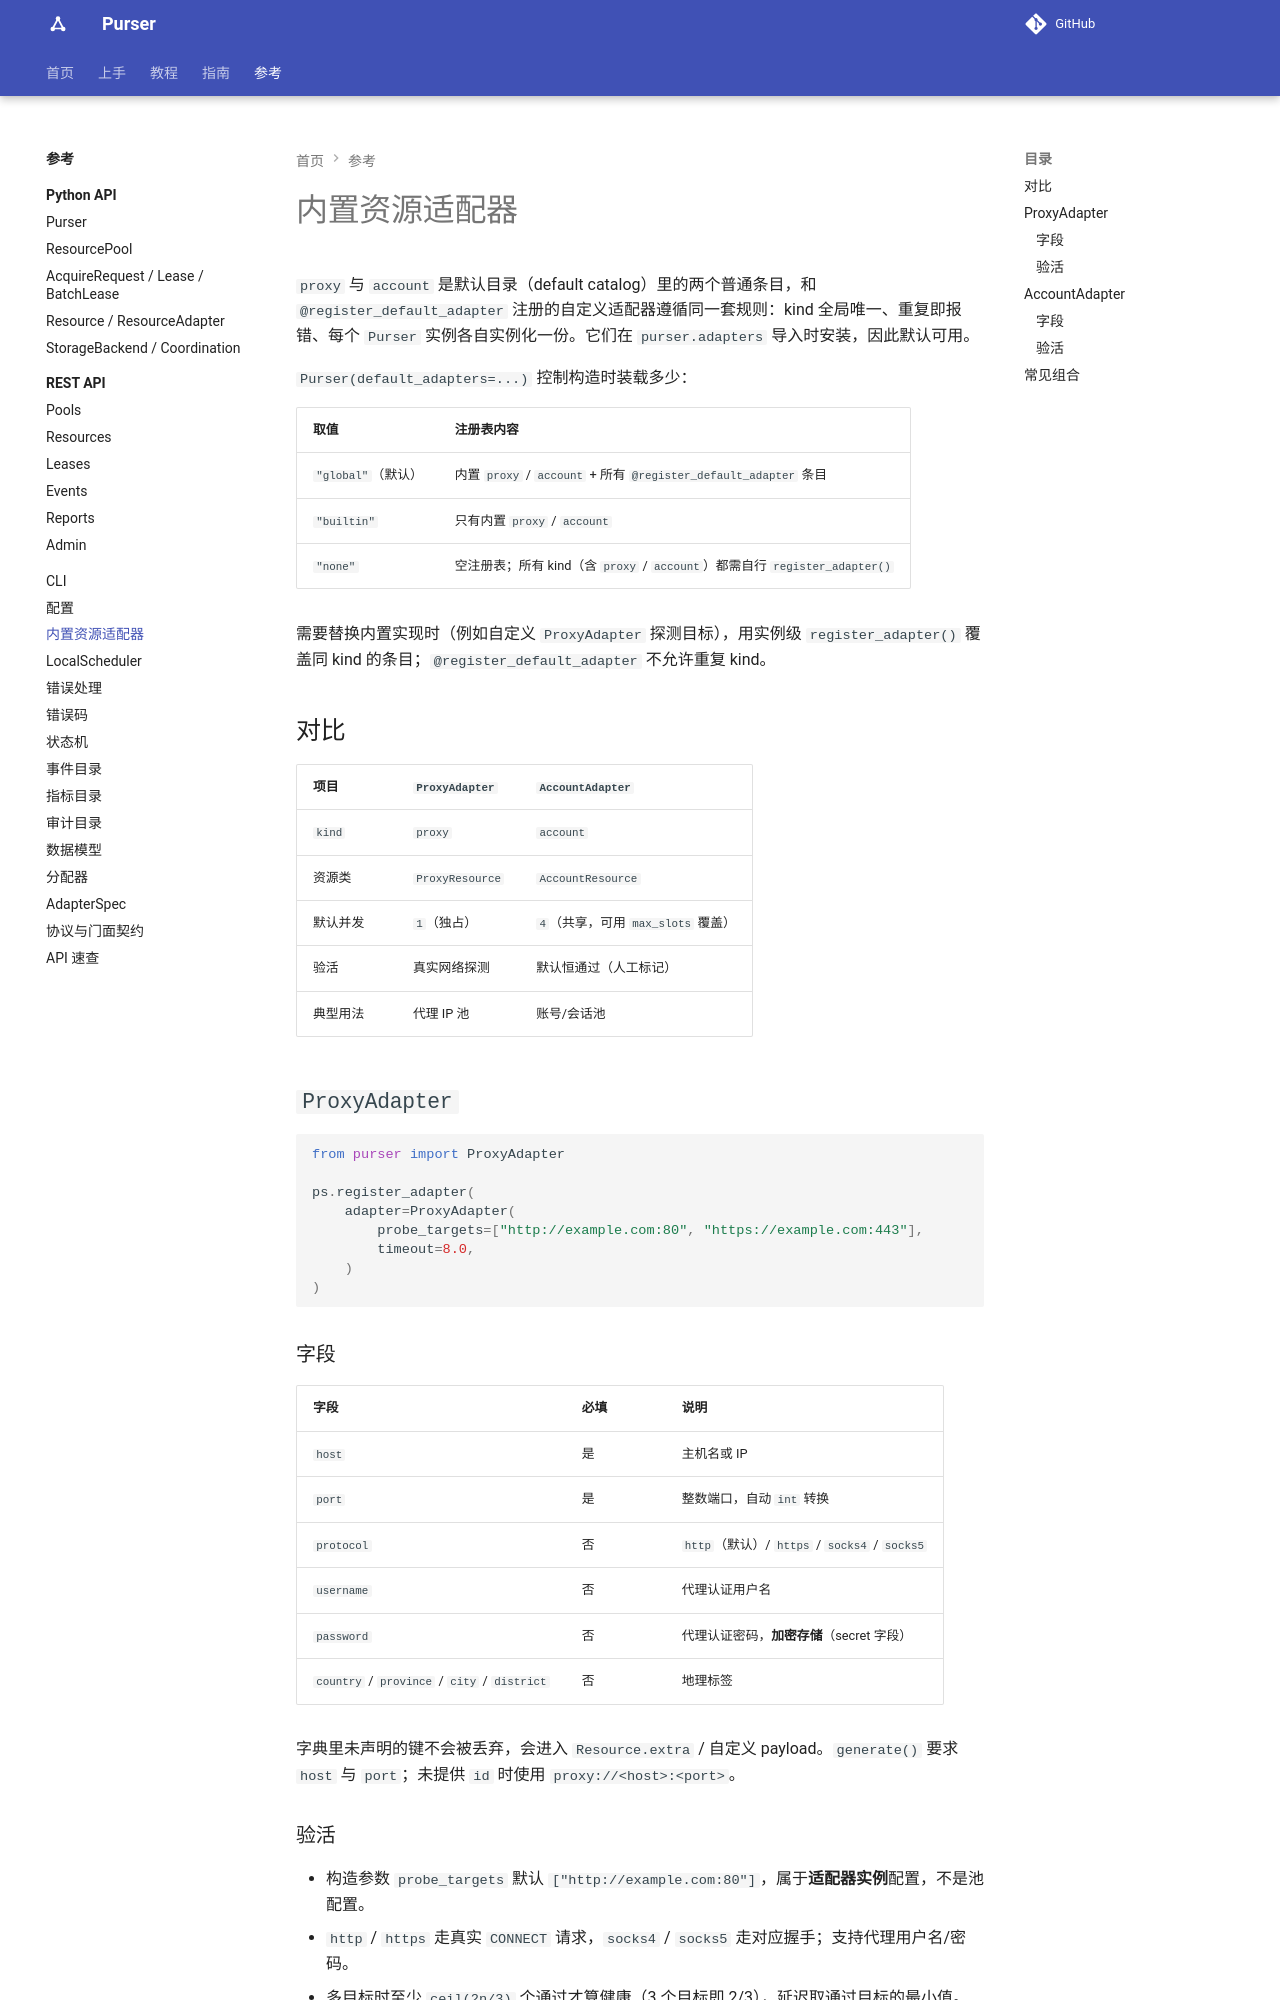

repository: kusen-alpha/purser · page: reference/resource-adapters/index.html · generator: mkdocs

# 内置资源适配器

`proxy` 与 `account` 是默认目录（default catalog）里的两个普通条目，和 `@register_default_adapter` 注册的自定义适配器遵循同一套规则：kind 全局唯一、重复即报错、每个 `Purser` 实例各自实例化一份。它们在 `purser.adapters` 导入时安装，因此默认可用。

`Purser(default_adapters=...)` 控制构造时装载多少：

| 取值 | 注册表内容 |
| --- | --- |
| `"global"`（默认） | 内置 `proxy` / `account` + 所有 `@register_default_adapter` 条目 |
| `"builtin"` | 只有内置 `proxy` / `account` |
| `"none"` | 空注册表；所有 kind（含 `proxy` / `account`）都需自行 `register_adapter()` |

需要替换内置实现时（例如自定义 `ProxyAdapter` 探测目标），用实例级 `register_adapter()` 覆盖同 kind 的条目；`@register_default_adapter` 不允许重复 kind。

## 对比

| 项目 | `ProxyAdapter` | `AccountAdapter` |
| --- | --- | --- |
| `kind` | `proxy` | `account` |
| 资源类 | `ProxyResource` | `AccountResource` |
| 默认并发 | `1`（独占） | `4`（共享，可用 `max_slots` 覆盖） |
| 验活 | 真实网络探测 | 默认恒通过（人工标记） |
| 典型用法 | 代理 IP 池 | 账号/会话池 |

## `ProxyAdapter`

```python
from purser import ProxyAdapter

ps.register_adapter(
    ProxyAdapter(
        probe_targets=["http://example.com:80", "https://example.com:443"],
        timeout=8.0,
    )
)
```

### 字段

| 字段 | 必填 | 说明 |
| --- | --- | --- |
| `host` | 是 | 主机名或 IP |
| `port` | 是 | 整数端口，自动 `int` 转换 |
| `protocol` | 否 | `http`（默认）/ `https` / `socks4` / `socks5` |
| `username` | 否 | 代理认证用户名 |
| `password` | 否 | 代理认证密码，**加密存储**（secret 字段） |
| `country` / `province` / `city` / `district` | 否 | 地理标签 |

字典里未声明的键不会被丢弃，会进入 `Resource.extra` / 自定义 payload。`generate()` 要求 `host` 与 `port`；未提供 `id` 时使用 `proxy://<host>:<port>`。
